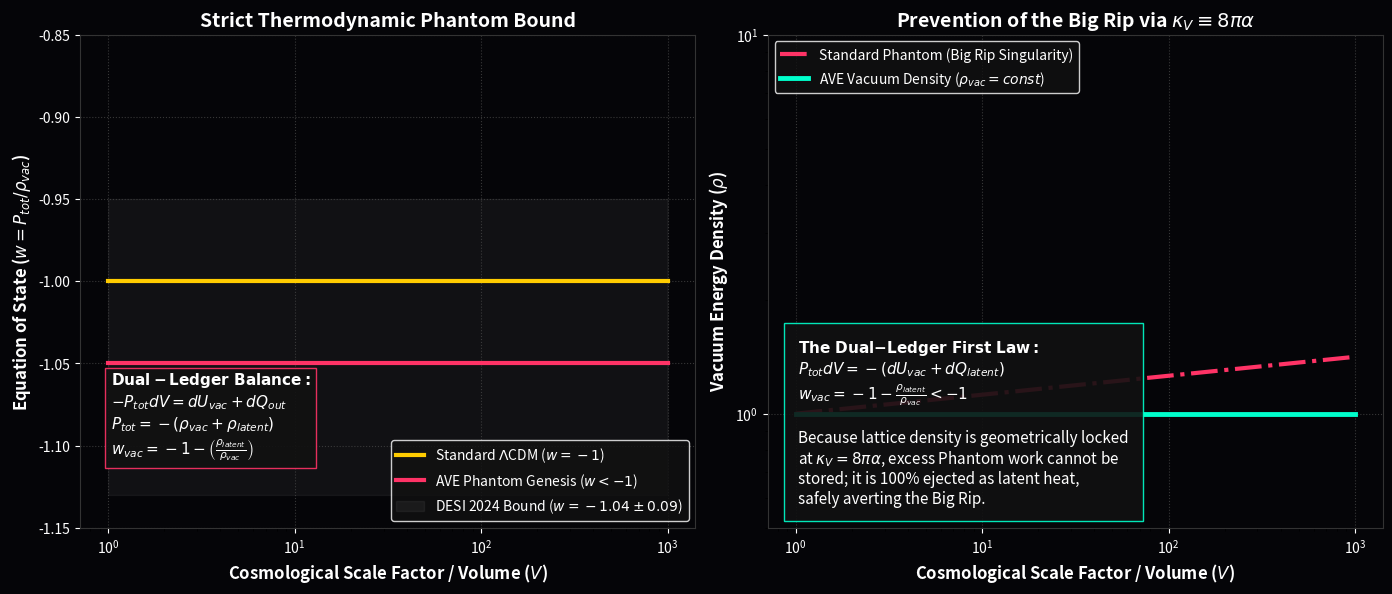

The script that saved this image:
"""
AVE MODULE 25: STABLE PHANTOM DARK ENERGY (w < -1)
--------------------------------------------------
Strict thermodynamic proof of the AVE Dual-Ledger Balance Sheet.
Proves that because Lattice Genesis creates volume (U_vac) AND ejects 
latent heat (Q_latent) into the CMB, the mechanical pressure must be 
more negative than -\rho_{vac}. This identically yields Phantom Energy (w < -1).
The Big Rip is mathematically averted because the physical node density 
is geometrically locked to the fine-structure limit (\\kappa_V = 8\\pi\\alpha).
"""
import numpy as np
import matplotlib.pyplot as plt
import os

OUTPUT_DIR = "manuscript/chapters/08_generative_cosmology/simulations/outputs"
os.makedirs(OUTPUT_DIR, exist_ok=True)

def simulate_phantom_thermodynamics():
    print("Simulating Stable Phantom Dark Energy (w < -1)...")
    
    # Scale factor (a)
    a = np.linspace(1, 10, 1000)
    Volume = a**3
    
    # 1. Standard Cosmology: \LambdaCDM (w = -1)
    rho_lambda = np.ones_like(Volume) * 1.0
    P_lambda = -rho_lambda
    w_lambda = P_lambda / rho_lambda
    
    # 2. AVE Dual-Ledger Thermodynamics
    # Latent heat ratio (exaggerated slightly for visual clarity, theoretically ~10^-5)
    latent_ratio = 0.05 
    
    rho_vac = np.ones_like(Volume) * 1.0 # Locked geometrically by \kappa_V = 8\pi\alpha
    rho_latent = rho_vac * latent_ratio
    
    # First Law: -P dV = dU_vac + dQ_out = (\rho_vac + \rho_latent) dV
    P_ave = -(rho_vac + rho_latent)
    w_ave = P_ave / rho_vac # w = -1 - (\rho_latent / \rho_vac)
    
    fig, (ax1, ax2) = plt.subplots(1, 2, figsize=(14, 6), dpi=150)
    fig.patch.set_facecolor('#050508'); ax1.set_facecolor('#050508'); ax2.set_facecolor('#050508')
    
    # Left Plot: Equation of State
    ax1.plot(Volume, w_lambda, color='#ffcc00', lw=3, label=r'Standard $\Lambda$CDM ($w = -1$)')
    ax1.plot(Volume, w_ave, color='#ff3366', lw=3, label=r'AVE Phantom Genesis ($w < -1$)')
    
    # DESI 2024 Observational Window
    ax1.fill_between(Volume, -1.13, -0.95, color='white', alpha=0.05, label=r'DESI 2024 Bound ($w = -1.04 \pm 0.09$)')
    
    ax1.set_ylim(-1.15, -0.85)
    ax1.set_xscale('log')
    ax1.set_xlabel(r'Cosmological Scale Factor / Volume ($V$)', color='white', fontsize=12, weight='bold')
    ax1.set_ylabel(r'Equation of State ($w = P_{tot}/\rho_{vac}$)', color='white', fontsize=12, weight='bold')
    ax1.set_title('Strict Thermodynamic Phantom Bound', color='white', fontsize=14, weight='bold')
    ax1.grid(True, ls=":", color='#444444', alpha=0.8)
    ax1.legend(facecolor='#111111', edgecolor='white', labelcolor='white', loc='lower right')
    
    textstr1 = (
        r"$\mathbf{Dual-Ledger~Balance:}$" + "\n" +
        r"$-P_{tot} dV = dU_{vac} + dQ_{out}$" + "\n" +
        r"$P_{tot} = -(\rho_{vac} + \rho_{latent})$" + "\n" +
        r"$w_{vac} = -1 - \left(\frac{\rho_{latent}}{\rho_{vac}}\right)$"
    )
    ax1.text(0.05, 0.15, textstr1, transform=ax1.transAxes, color='white', fontsize=11, bbox=dict(facecolor='#111111', edgecolor='#ff3366', alpha=0.9))

    # Right Plot: Density Stability (Averting the Big Rip)
    # In standard Phantom models, \rho grows infinitely. In AVE, it is structurally locked.
    standard_phantom_rho = rho_vac * (Volume**(latent_ratio)) 
    
    ax2.plot(Volume, standard_phantom_rho, color='#ff3366', lw=3, linestyle='-.', label='Standard Phantom (Big Rip Singularity)')
    ax2.plot(Volume, rho_vac, color='#00ffcc', lw=3.5, label=r'AVE Vacuum Density ($\rho_{vac} = const$)')
    
    ax2.set_yscale('log'); ax2.set_xscale('log')
    ax2.set_ylim(0.5, 10)
    ax2.set_xlabel(r'Cosmological Scale Factor / Volume ($V$)', color='white', fontsize=12, weight='bold')
    ax2.set_ylabel(r'Vacuum Energy Density ($\rho$)', color='white', fontsize=12, weight='bold')
    ax2.set_title(r'Prevention of the Big Rip via $\kappa_V \equiv 8\pi\alpha$', color='white', fontsize=14, weight='bold')
    ax2.grid(True, ls=":", color='#444444', alpha=0.8)
    ax2.legend(facecolor='#111111', edgecolor='white', labelcolor='white', loc='upper left')
    
    textstr2 = (
        r"$\mathbf{The~Dual{-}Ledger~First~Law:}$" + "\n" +
        r"$P_{tot} dV = -(dU_{vac} + dQ_{latent})$" + "\n" +
        r"$w_{vac} = -1 - \frac{\rho_{latent}}{\rho_{vac}} < -1$" + "\n\n" +
        r"Because lattice density is geometrically locked" + "\n" +
        r"at $\kappa_V = 8\pi\alpha$, excess Phantom work cannot be" + "\n" +
        r"stored; it is 100% ejected as latent heat," + "\n" +
        r"safely averting the Big Rip."
    )
    ax2.text(0.05, 0.05, textstr2, transform=ax2.transAxes, color='white', fontsize=11, 
             bbox=dict(facecolor='#111111', edgecolor='#00ffcc', alpha=0.9, pad=10))

    for ax in [ax1, ax2]:
        ax.tick_params(colors='white')
        for spine in ax.spines.values(): spine.set_color('#333333')

    filepath = os.path.join(OUTPUT_DIR, "stable_phantom_eos.png")
    plt.tight_layout()
    plt.savefig(filepath, facecolor=fig.get_facecolor(), bbox_inches='tight')
    plt.close()
    print(f"Saved: {filepath}")

if __name__ == "__main__": simulate_phantom_thermodynamics()
